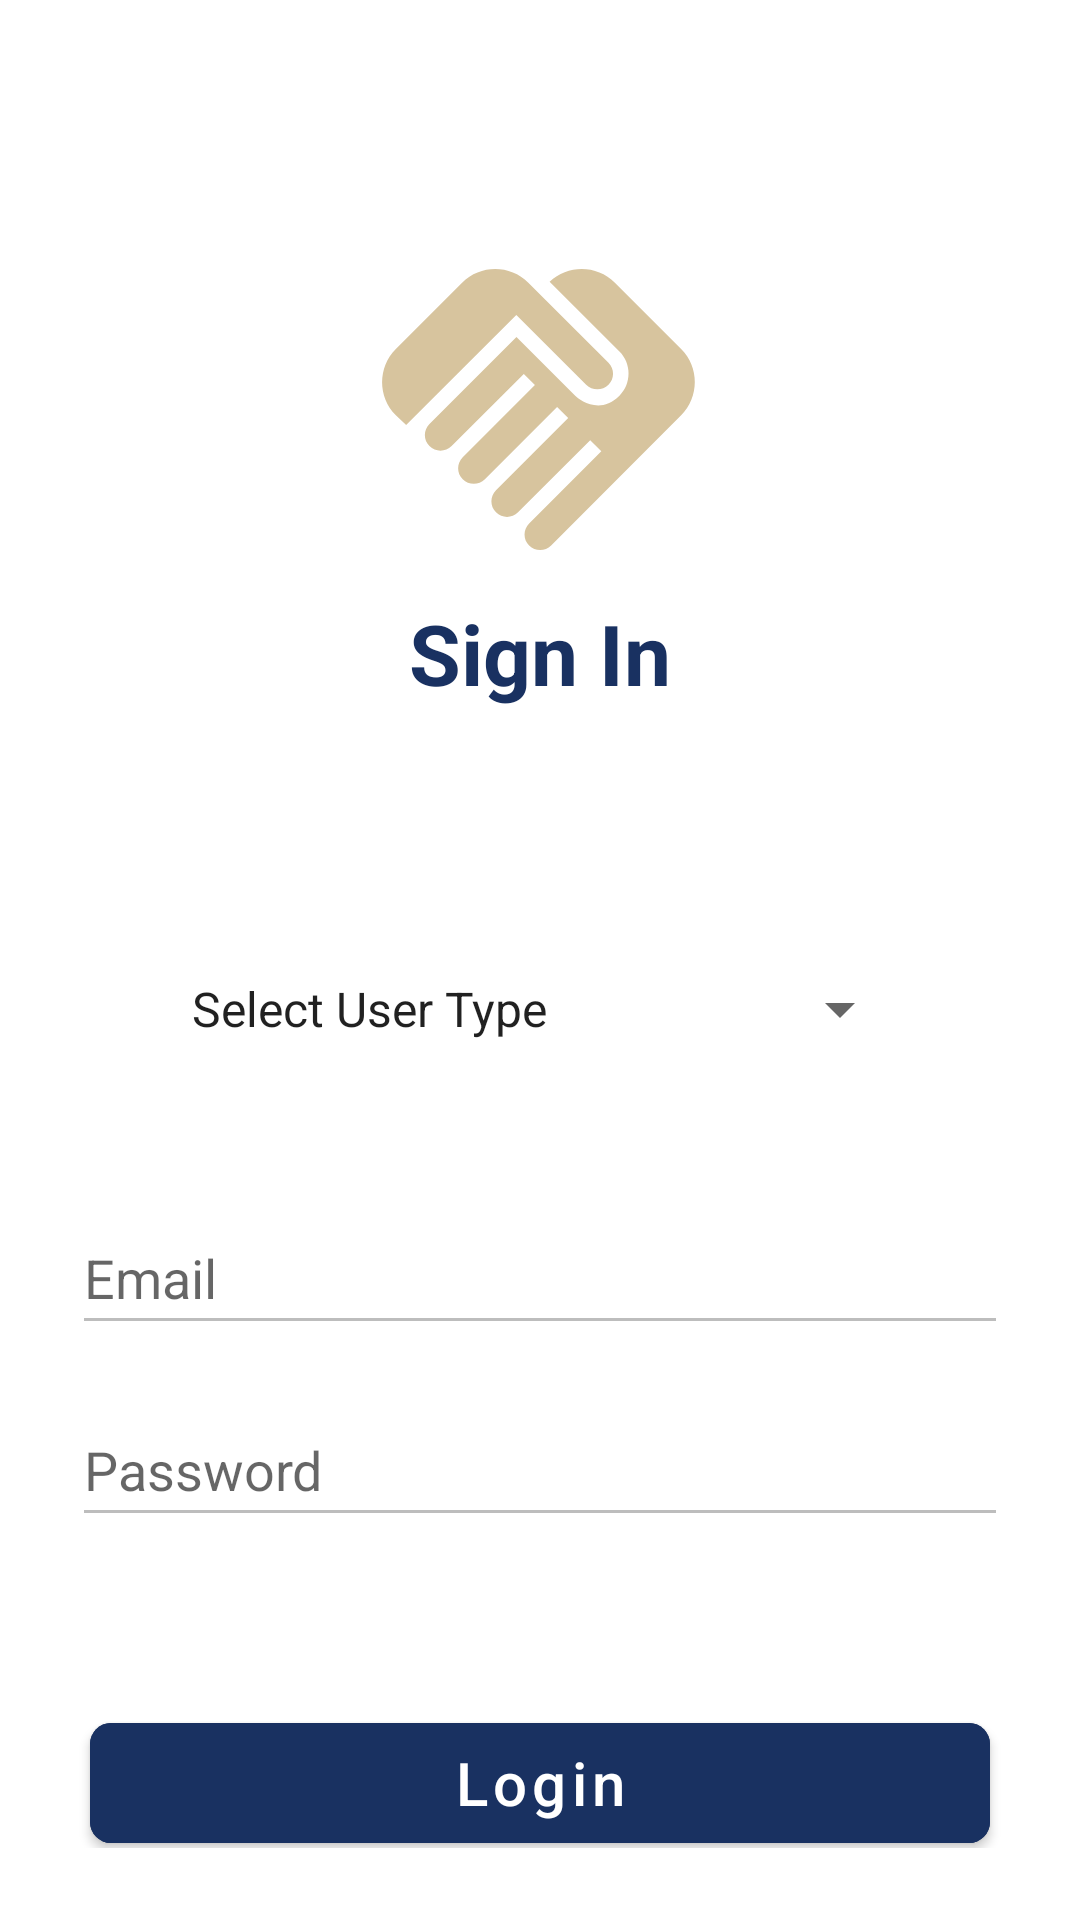

Reconstruct the res/layout file that produces this screen, plus the resources it refers to.
<!-- AndroidManifest.xml: application theme Theme.Project -->
<!-- res/layout/activity_sign_in.xml -->
<?xml version="1.0" encoding="utf-8"?>
<androidx.constraintlayout.widget.ConstraintLayout
    xmlns:android="http://schemas.android.com/apk/res/android"
    xmlns:app="http://schemas.android.com/apk/res-auto"
    xmlns:tools="http://schemas.android.com/tools"
    android:layout_width="match_parent"
    android:layout_height="match_parent"
    android:padding="24dp">

    <ImageView
        android:id="@+id/logoImage"
        android:layout_width="125dp"
        android:layout_height="125dp"
        android:layout_marginTop="50dp"
        android:contentDescription="@string/Title"
        android:tint="#D7C49E"
        android:src="@drawable/handshake_logo"
        app:layout_constraintEnd_toEndOf="parent"
        app:layout_constraintHorizontal_bias="0.498"
        app:layout_constraintStart_toStartOf="parent"
        app:layout_constraintTop_toTopOf="parent"
        tools:ignore="UseAppTint" />

    <TextView
        android:id="@+id/textViewSignIn"
        android:layout_width="wrap_content"
        android:layout_height="wrap_content"
        android:text="@string/SignInTitle"
        android:textSize="28sp"
        android:textStyle="bold"
        android:textColor="#193161"
        app:layout_constraintTop_toTopOf="@id/logoImage"
        app:layout_constraintStart_toStartOf="parent"
        app:layout_constraintEnd_toEndOf="parent"
        android:layout_marginTop="125dp" />

    <Spinner
        android:id="@+id/userTypeSpinner"
        android:layout_width="match_parent"
        android:layout_height="wrap_content"
        android:layout_marginHorizontal="32dp"
        android:layout_marginTop="76dp"
        android:entries="@array/user_types"
        android:minHeight="48dp"
        android:prompt="@string/select_user_type"
        android:spinnerMode="dropdown"
        app:layout_constraintEnd_toEndOf="parent"
        app:layout_constraintStart_toStartOf="parent"
        app:layout_constraintTop_toBottomOf="@id/textViewSignIn" />

    <EditText
        android:id="@+id/editTextEmail"
        android:layout_width="0dp"
        android:layout_height="wrap_content"
        android:layout_marginTop="40dp"
        android:enabled="false"
        android:hint="@string/EmailHint"
        android:inputType="textEmailAddress"
        android:minHeight="48dp"
        app:layout_constraintEnd_toEndOf="parent"
        app:layout_constraintStart_toStartOf="parent"
        app:layout_constraintTop_toBottomOf="@id/userTypeSpinner"
        tools:ignore="Autofill"/>

    <EditText
        android:id="@+id/editTextPassword"
        android:layout_width="0dp"
        android:layout_height="wrap_content"
        android:layout_marginTop="16dp"
        android:enabled="false"
        android:hint="@string/PasswordHint"
        android:inputType="textPassword"
        android:minHeight="48dp"
        app:layout_constraintEnd_toEndOf="parent"
        app:layout_constraintStart_toStartOf="parent"
        app:layout_constraintTop_toBottomOf="@id/editTextEmail"
        tools:ignore="Autofill" />

    <com.google.android.material.button.MaterialButton
        style="@style/Widget.MaterialComponents.Button"
        android:layout_width="300dp"
        android:layout_height="52dp"
        android:id="@+id/buttonSignIn"
        android:text="@string/LoginBtn"
        android:backgroundTint="#193161"
        android:textAllCaps="false"
        android:textColor="#FFFFFFFF"
        android:textSize="20sp"
        app:cornerRadius="7dp"
        android:gravity="center"
        app:layout_constraintTop_toBottomOf="@id/editTextPassword"
        app:layout_constraintStart_toStartOf="parent"
        app:layout_constraintEnd_toEndOf="parent"
        android:layout_marginTop="56dp" />

</androidx.constraintlayout.widget.ConstraintLayout>
<!-- resources referenced by this layout -->
<resources>
  <string-array name="user_types">
          <item>Select User Type</item>
          <item>Worker</item>
          <item>Seeker</item>
      </string-array>
  <!-- drawable handshake_logo (drawable) -->
  <vector xmlns:android="http://schemas.android.com/apk/res/android"
      android:height="24dp"
      android:tint="#000000"
      android:viewportHeight="24"
      android:viewportWidth="24"
      android:width="24dp">
        
      <path
          android:fillColor="@android:color/white"
          android:pathData="M16.48,10.41c-0.39,0.39 -1.04,0.39 -1.43,0l-4.47,-4.46l-7.05,7.04l-0.66,-0.63c-1.17,-1.17 -1.17,-3.07 0,-4.24l4.24,-4.24c1.17,-1.17 3.07,-1.17 4.24,0L16.48,9C16.87,9.39 16.87,10.02 16.48,10.41zM17.18,8.29c0.78,0.78 0.78,2.05 0,2.83c-1.27,1.27 -2.61,0.22 -2.83,0l-3.76,-3.76l-5.57,5.57c-0.39,0.39 -0.39,1.02 0,1.41c0.39,0.39 1.02,0.39 1.42,0l4.62,-4.62l0.71,0.71l-4.62,4.62c-0.39,0.39 -0.39,1.02 0,1.41c0.39,0.39 1.02,0.39 1.42,0l4.62,-4.62l0.71,0.71l-4.62,4.62c-0.39,0.39 -0.39,1.02 0,1.41c0.39,0.39 1.02,0.39 1.41,0l4.62,-4.62l0.71,0.71l-4.62,4.62c-0.39,0.39 -0.39,1.02 0,1.41c0.39,0.39 1.02,0.39 1.41,0l8.32,-8.34c1.17,-1.17 1.17,-3.07 0,-4.24l-4.24,-4.24c-1.15,-1.15 -3.01,-1.17 -4.18,-0.06L17.18,8.29z"/>
      
  </vector>
  <string name="EmailHint">Email</string>
  <string name="LoginBtn">Login</string>
  <string name="PasswordHint">Password</string>
  <string name="SignInTitle">Sign In</string>
  <string name="Title">HandyConnect</string>
  <string name="select_user_type">Select User Type</string>
  <style name="Theme.Project" parent="Base.Theme.Project">
      <item name="android:statusBarColor">#B0B0B0</item> 
      </style>
  <style name="Base.Theme.Project" parent="Theme.MaterialComponents.DayNight.NoActionBar">
  
          <item name="colorPrimary">#6200EE</item>
          <item name="colorPrimaryVariant">#3700B3</item>
          <item name="colorOnPrimary">#FFFFFF</item>
          <item name="colorSecondary">#03DAC5</item>
          <item name="colorSecondaryVariant">#018786</item>
          <item name="colorOnSecondary">#000000</item>
          
          
      </style>
</resources>
